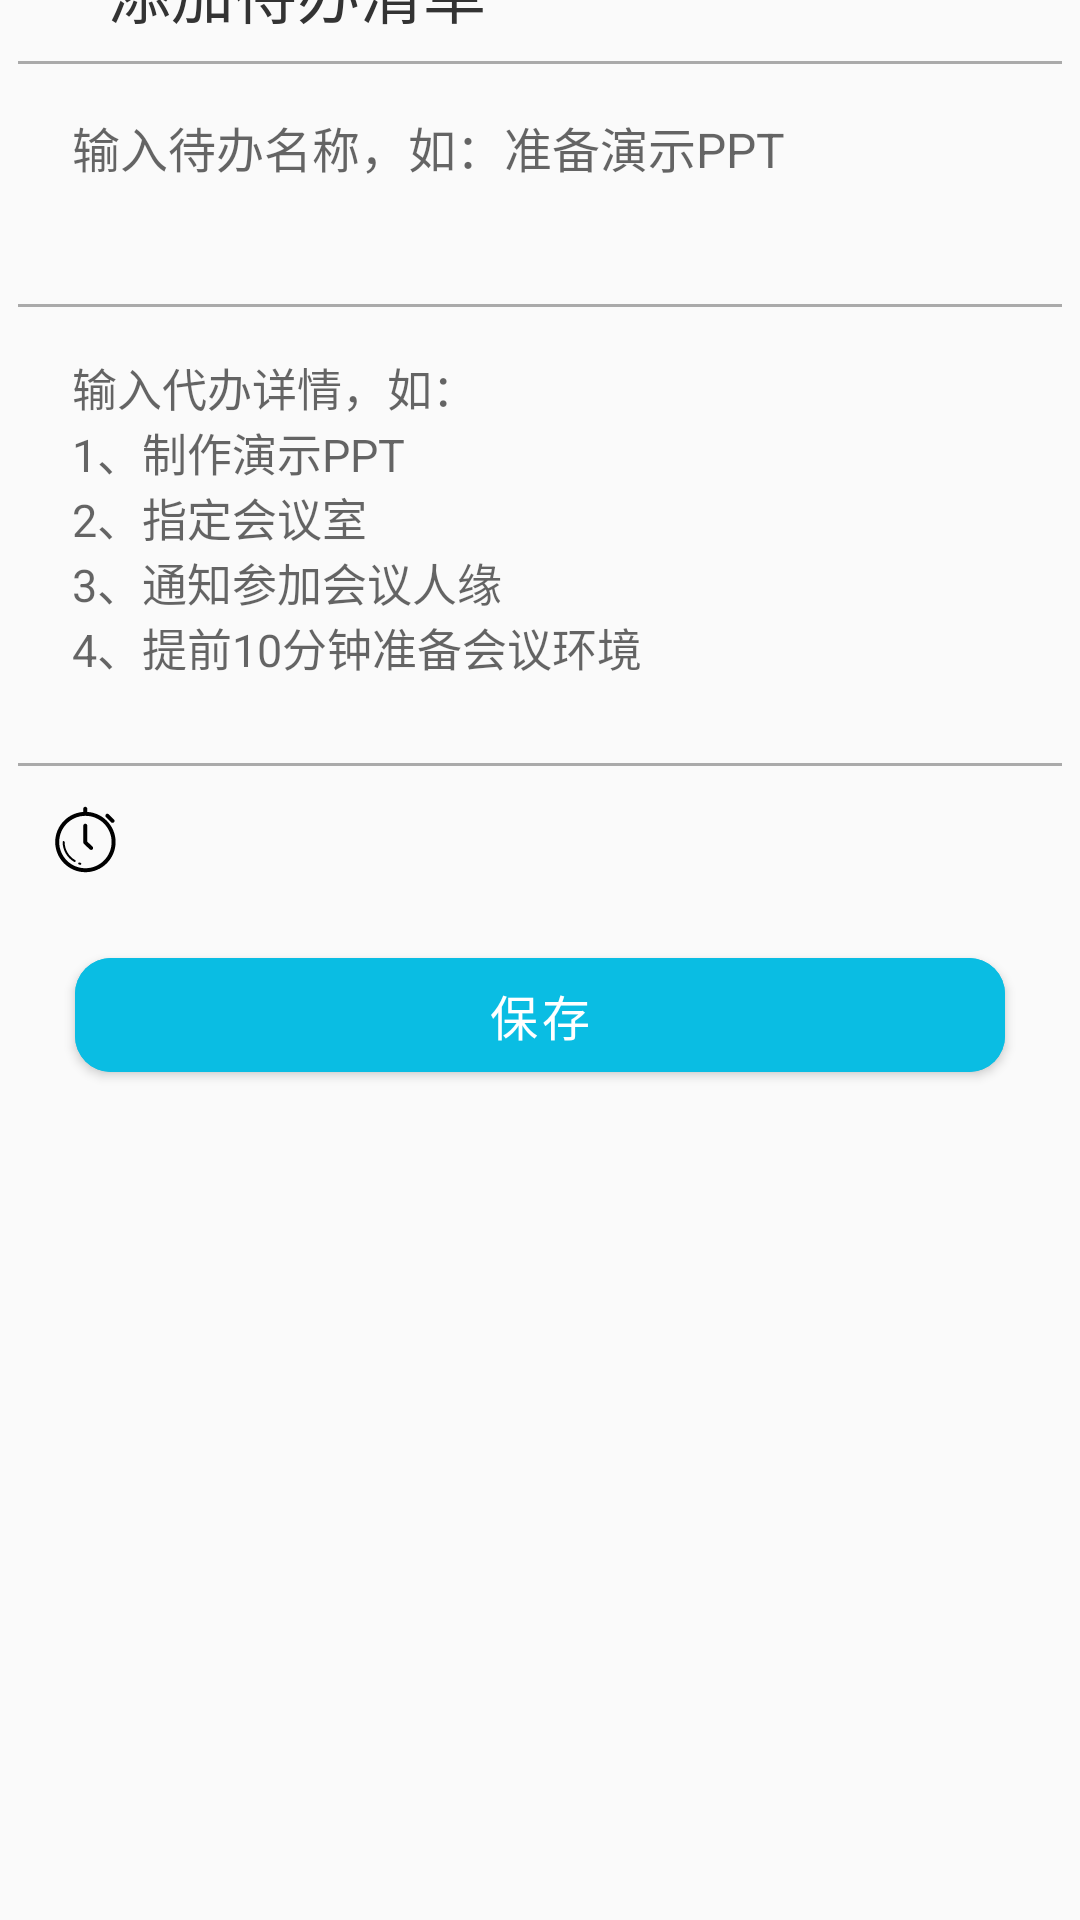

Layout XML and referenced resources for this Android screen:
<!-- AndroidManifest.xml: application theme Theme.HolidayTodo -->
<!-- res/layout/dialog_task.xml -->
<?xml version="1.0" encoding="utf-8"?>
<androidx.constraintlayout.widget.ConstraintLayout
    xmlns:android="http://schemas.android.com/apk/res/android"
    xmlns:app="http://schemas.android.com/apk/res-auto"
    xmlns:tools="http://schemas.android.com/tools"
    android:layout_width="match_parent"
    android:layout_height="match_parent">

    <LinearLayout
        android:id="@+id/ll_task_dialog"
        android:orientation="vertical"
        android:background="@drawable/shape_sheet_dialog_bg"
        android:layout_width="match_parent"
        android:layout_height="680dp"
        app:layout_constraintBottom_toBottomOf="parent"
        app:layout_constraintEnd_toEndOf="parent"
        app:layout_constraintHorizontal_bias="0.0"
        app:layout_constraintStart_toStartOf="parent"
        app:layout_constraintTop_toTopOf="parent"
        app:layout_constraintVertical_bias="1.0" >

        <TextView
            android:text="@string/add_task"
            android:id="@+id/tv_dialog_title"
            android:textColor="#333333"
            android:layout_marginTop="21dp"
            android:layout_marginStart="36dp"
            android:textSize="21sp"
            android:layout_width="wrap_content"
            android:layout_height="wrap_content"/>

        <View
            android:layout_marginStart="6dp"
            android:layout_marginEnd="6dp"
            android:background="@android:color/darker_gray"
            android:layout_width="match_parent"
            android:layout_height="1dp"
            android:layout_marginTop="8dp"
            />

        <EditText
            android:inputType="text"
            android:id="@+id/et_dialog_title"
            android:gravity="top"
            android:paddingLeft="8dp"
            android:paddingRight="8dp"
            android:hint="@string/example_task_add"
            android:textSize="16sp"
            android:maxLines="2"
            android:background="@null"
            android:layout_marginTop="16dp"
            android:layout_marginStart="16dp"
            android:layout_marginEnd="16dp"
            android:layout_width="match_parent"
            android:layout_height="56dp"
            android:autofillHints="" />
        <View
            android:layout_marginStart="6dp"
            android:layout_marginEnd="6dp"
            android:background="@android:color/darker_gray"
            android:layout_width="match_parent"
            android:layout_height="1dp"
            android:layout_marginTop="8dp"
            />

        <EditText
            android:inputType="text"
            android:id="@+id/et_dialog_text"
            android:gravity="top"
            android:hint="@string/example_task_detail"
            android:paddingLeft="8dp"
            android:paddingRight="8dp"
            android:maxLines="5"
            android:background="@null"
            android:layout_width="match_parent"
            android:layout_height="128dp"
            android:layout_marginStart="16dp"
            android:layout_marginEnd="16dp"
            android:layout_marginTop="16dp"
            android:textSize="15sp"
            android:autofillHints="" />
        <View
            android:layout_marginStart="6dp"
            android:layout_marginEnd="6dp"
            android:layout_marginTop="8dp"
            android:background="@android:color/darker_gray"
            android:layout_width="match_parent"
            android:layout_height="1dp"
            />
        <TextView
            android:id="@+id/tv_dialog_time"
            android:textColor="@color/black"
            android:textSize="18sp"
            tools:text="2022-7-21"
            android:layout_marginStart="16dp"
            android:layout_marginTop="12dp"
            android:layout_width="wrap_content"
            android:layout_height="wrap_content"
            app:drawableLeftCompat="@drawable/ic_time_clock" />

        <com.google.android.material.button.MaterialButton
            android:id="@+id/btn_dialog_save"
            android:shadowRadius="15"
            android:text="@string/save"
            android:textSize="16sp"
            android:backgroundTint="#0abde3"
            app:cornerRadius="12dp"
            android:layout_marginStart="25dp"
            android:layout_marginEnd="25dp"
            android:layout_marginTop="21dp"
            android:layout_width="match_parent"
            android:layout_height="50dp"/>

    </LinearLayout>

</androidx.constraintlayout.widget.ConstraintLayout>
<!-- resources referenced by this layout -->
<resources>
  <color name="black">#FF000000</color>
  <!-- drawable ic_time_clock (drawable) -->
  <vector xmlns:android="http://schemas.android.com/apk/res/android"
      android:width="25dp"
      android:height="25dp"
      android:viewportWidth="1024"
      android:viewportHeight="1024">
    <path
        android:fillColor="#FF000000"
        android:pathData="M510.7,958.7c-227.3,0 -412.2,-184.9 -412.2,-412.2 0,-227.3 184.9,-412.2 412.2,-412.2S923,319.2 923,546.5C923,773.8 738,958.7 510.7,958.7zM510.7,188.8c-197.3,0 -357.8,160.5 -357.8,357.8 0,197.3 160.5,357.8 357.8,357.8 197.3,0 357.8,-160.5 357.8,-357.8C868.5,349.2 708,188.8 510.7,188.8z"/>
    <path
        android:fillColor="#FF000000"
        android:pathData="M364.3,819c-2.3,0 -4.6,-0.6 -6.7,-1.8 -97.4,-55.2 -157.8,-159 -157.8,-270.7 0,-7.5 6.1,-13.6 13.6,-13.6 7.5,0 13.6,6.1 13.6,13.6 0,102 55.2,196.7 144,247.1 6.5,3.7 8.8,12 5.1,18.6C373.6,816.5 369,819 364.3,819z"/>
    <path
        android:fillColor="#FF000000"
        android:pathData="M441.9,857.6c-1.1,0 -2.3,-0.1 -3.4,-0.4 -5.8,-1.5 -11.5,-3.1 -17.2,-4.9 -7.2,-2.3 -11.1,-9.9 -8.8,-17.1 2.3,-7.1 9.9,-11.1 17.1,-8.9 5.2,1.7 10.4,3.2 15.7,4.5 7.3,1.9 11.7,9.3 9.8,16.6C453.4,853.6 447.9,857.6 441.9,857.6z"/>
    <path
        android:fillColor="#FF000000"
        android:pathData="M881.2,285.1c-7,0 -13.9,-2.6 -19.2,-7.9l-70.7,-70.5c-10.6,-10.6 -10.7,-27.8 -0.1,-38.5 10.6,-10.6 27.9,-10.7 38.5,-0.1l70.7,70.5c10.6,10.6 10.7,27.8 0.1,38.5C895.1,282.5 888.1,285.1 881.2,285.1z"/>
    <path
        android:fillColor="#FF000000"
        android:pathData="M589.6,654.8c-6.7,0 -13.4,-2.5 -18.7,-7.4l-79.6,-74.4c-5.4,-5.1 -9.3,-12.3 -9.3,-19.8L481.9,323.9c0,-15 12.2,-27.2 27.2,-27.2 15,0 27.2,12.2 27.2,27.2l0,217.6 71.1,66.4c10.9,10.3 11.8,27.5 1.5,38.5C603.6,652 596.8,654.8 589.6,654.8z"/>
    <path
        android:fillColor="#FF000000"
        android:pathData="M509.1,174.2c-15,0 -27.2,-12.2 -27.2,-27.2L481.9,92.5c0,-15 12.2,-27.2 27.2,-27.2 15,0 27.2,12.2 27.2,27.2l0,54.4C536.3,162 524.2,174.2 509.1,174.2z"/>
  </vector>
  <string name="add_task">添加待办清单</string>
  <string name="example_task_add">输入待办名称，如：准备演示PPT</string>
  <string name="example_task_detail">输入代办详情，如：\n1、制作演示PPT\n2、指定会议室\n3、通知参加会议人缘\n4、提前10分钟准备会议环境</string>
  <string name="save">保存</string>
  <style name="Theme.HolidayTodo" parent="Theme.MaterialComponents.DayNight.NoActionBar.Bridge">
          
          <item name="colorPrimary">@color/purple_500</item>
          <item name="colorPrimaryVariant">@color/purple_700</item>
          <item name="colorOnPrimary">@color/white</item>
          
          <item name="colorSecondary">@color/teal_200</item>
          <item name="colorSecondaryVariant">@color/teal_700</item>
          <item name="colorOnSecondary">@color/black</item>
          
          <item name="android:statusBarColor">?attr/colorPrimaryVariant</item>
          
      </style>
  <color name="purple_500">#FF6200EE</color>
  <color name="purple_700">#FF3700B3</color>
  <color name="white">#FFFFFFFF</color>
  <color name="teal_200">#FF03DAC5</color>
  <color name="teal_700">#FF018786</color>
</resources>
